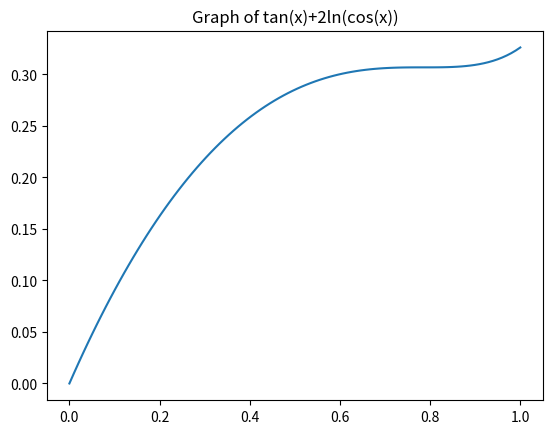

This chart was generated by the following Python code:
# -*- coding: utf-8 -*-
"""
Created on Tue Oct 13 13:00:25 2020

[redacted]
"""
import matplotlib.pyplot as plt
import numpy as np


def f(x):
    x_cos = np.cos(x)
    return np.tan(x) + np.log(x_cos) * 2


X = np.linspace(0, 1, 100)
Y = f(X)

plt.plot(X, Y)
plt.title('Graph of tan(x)+2ln(cos(x))')
plt.show()
# print(np.tan(np.deg2rad(45)))
